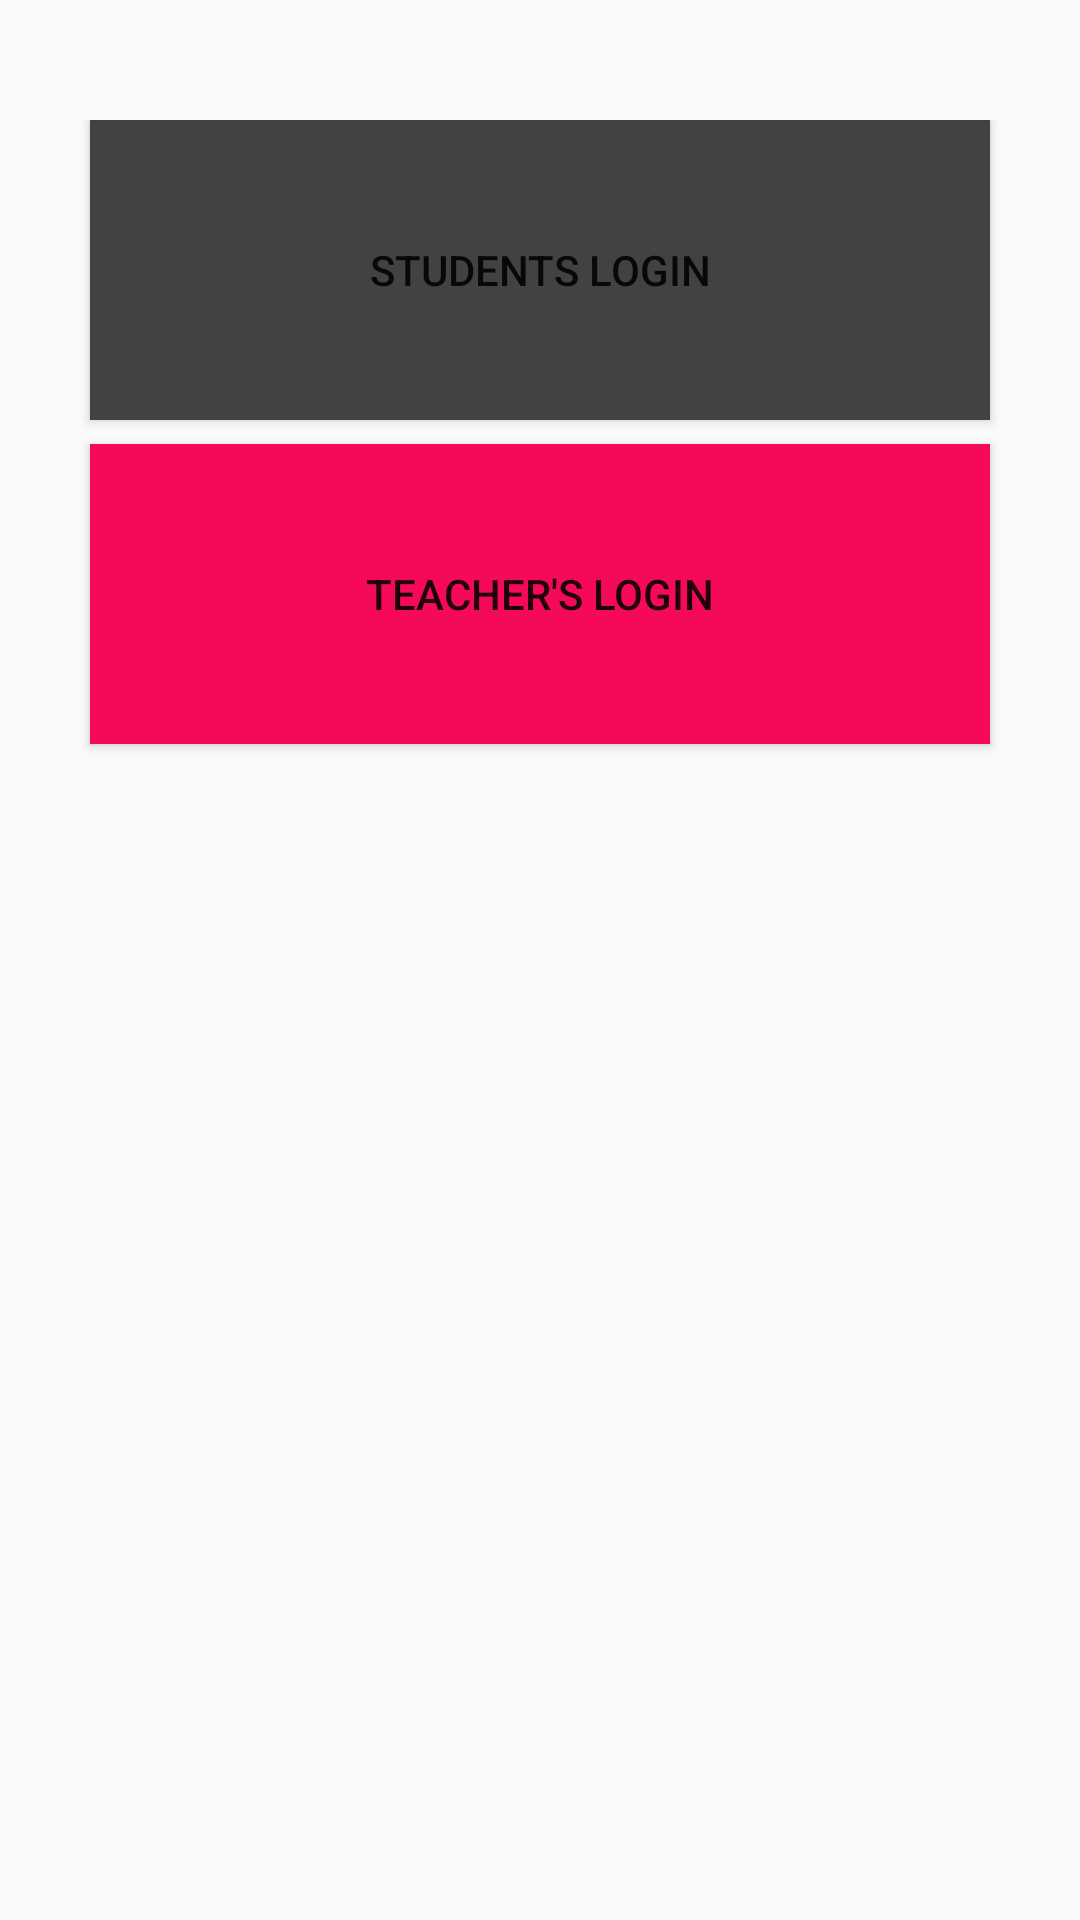

Reconstruct the res/layout file that produces this screen, plus the resources it refers to.
<!-- AndroidManifest.xml: application theme MyMaterialTheme -->
<!-- res/layout/fragment_home.xml -->
<LinearLayout xmlns:android="http://schemas.android.com/apk/res/android"
    xmlns:tools="http://schemas.android.com/tools"
    android:layout_width="match_parent"
    android:layout_height="match_parent"
    android:orientation="vertical"
    android:paddingTop="40dp"

    tools:context="com.example.bikram.matd.activity.HomeFragment">



    
        
        
        
        
        
        
        



        
        
            
            
            
            
            
            
            
            

            
    

    
        
        
        
        
        
        
        



        
        
            
            
            
            
            
            
            
            

            

    

    <Button
        android:layout_width="300dp"
        android:layout_height="100dp"
        android:text="Students Login"
        android:id="@+id/student_but"
        android:elevation="8dp"
        android:background="@color/cardview_dark_background"
        android:layout_gravity="center_horizontal"
        android:onClick="student_login"/>
    <Button
        android:layout_width="300dp"
        android:layout_height="100dp"
        android:layout_marginTop="8dp"
        android:text="Teacher's Login"
        android:elevation="8dp"
        android:id="@+id/teacher_but"
        android:background="@color/colorPrimary"
        android:layout_gravity="center_horizontal"
        android:onClick="teacher_login"/>


    
        
        
        
        
        
        
        
        

</LinearLayout>
<!-- resources referenced by this layout -->
<resources>
  <color name="colorPrimary">#F50959</color>
  <style name="MyMaterialTheme" parent="MyMaterialTheme.Base">
  
          </style>
  <style name="MyMaterialTheme.Base" parent="Theme.AppCompat.Light.DarkActionBar">
              <item name="windowNoTitle">true</item>
              <item name="windowActionBar">false</item>
              <item name="colorPrimary">@color/colorPrimary</item>
              <item name="colorPrimaryDark">@color/colorPrimaryDark</item>
              <item name="colorAccent">@color/colorAccent</item>
          </style>
  <color name="colorPrimaryDark">#C51162</color>
  <color name="colorAccent">#FF80AB</color>
</resources>
